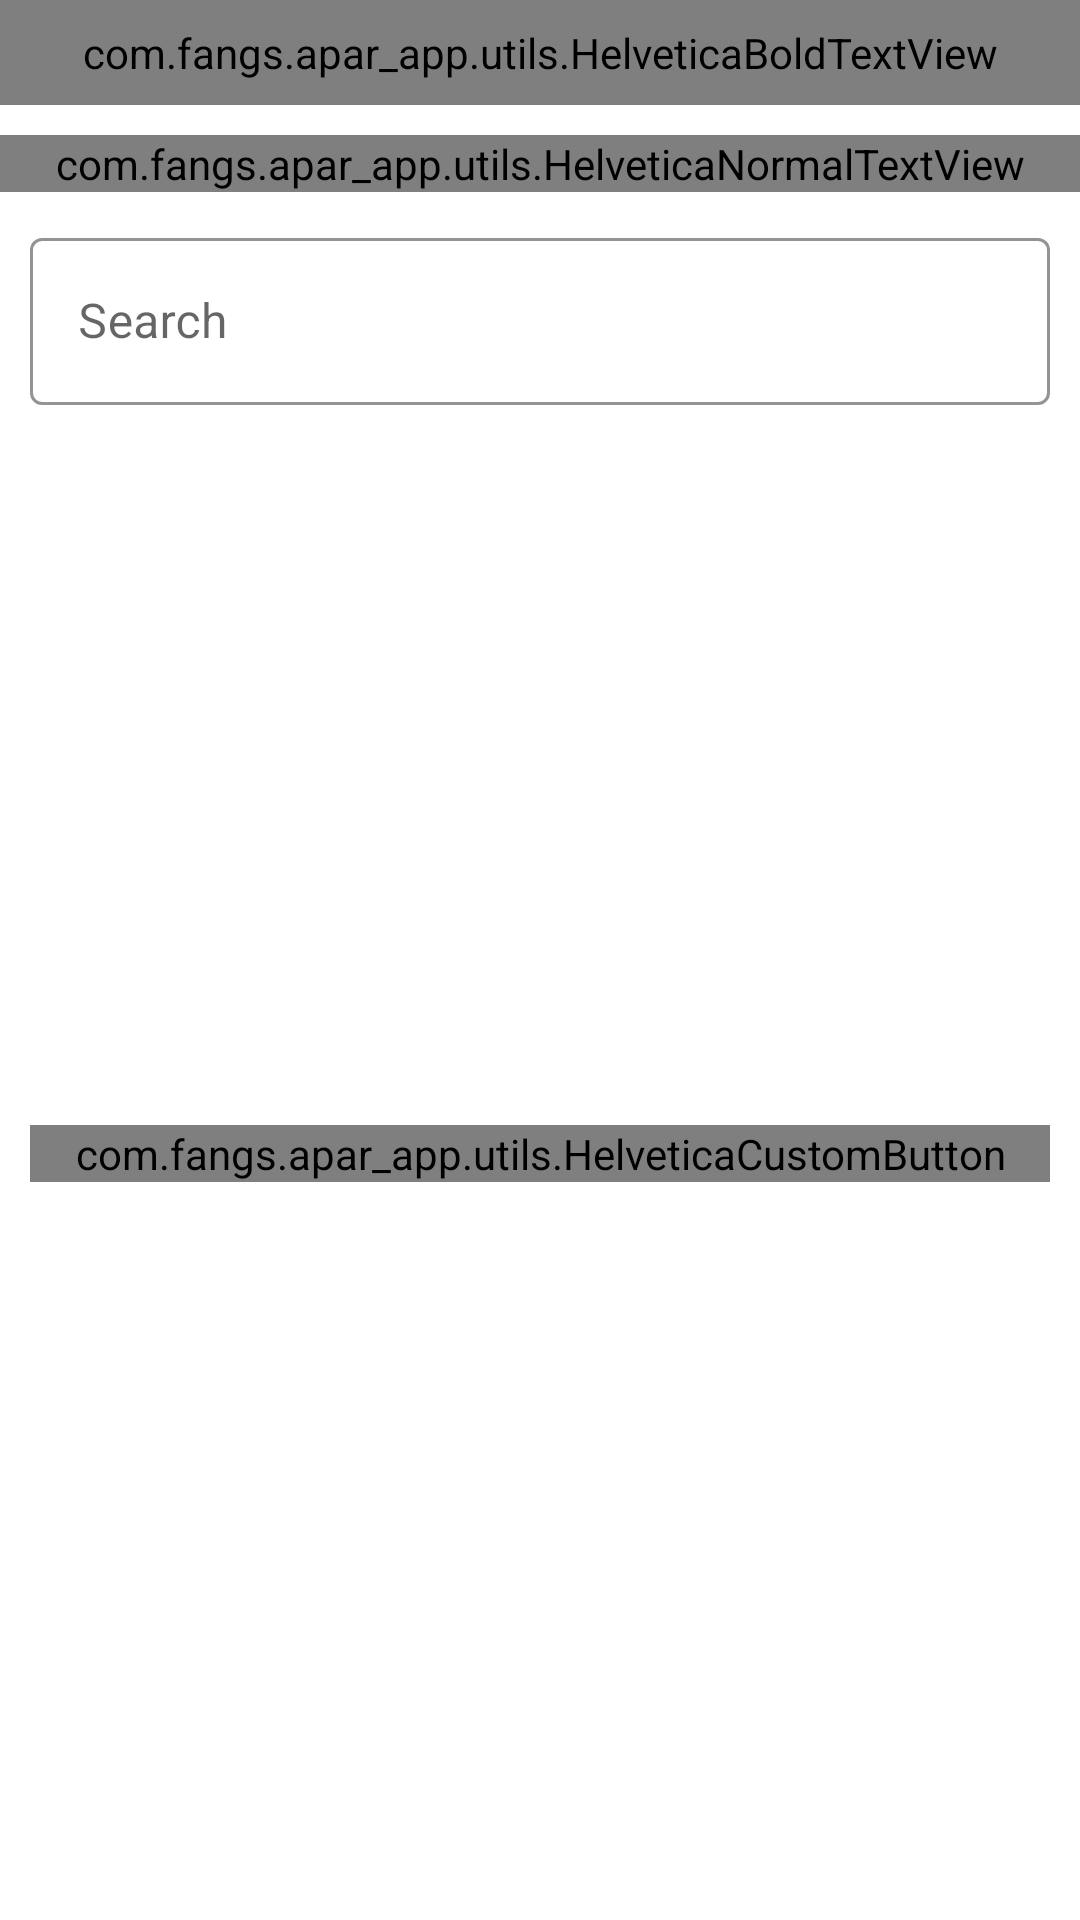

Produce the Android XML layout that renders to this screen, including the resource entries it uses.
<!-- AndroidManifest.xml: application theme Theme.Aparapp -->
<!-- res/layout/dialog_product.xml -->
<?xml version="1.0" encoding="utf-8"?>
<LinearLayout
    xmlns:android="http://schemas.android.com/apk/res/android"
    android:layout_width="match_parent"
    android:layout_height="match_parent"
    android:orientation="vertical"
    xmlns:tools="http://schemas.android.com/tools"
    xmlns:app="http://schemas.android.com/apk/res-auto"
    android:background="@drawable/dialog_bg_shape">

    <com.fangs.apar_app.utils.HelveticaBoldTextView
        android:id="@+id/tv_product_selected"
        android:layout_width="match_parent"
        android:layout_height="wrap_content"
        android:background="@drawable/main_bg"
        android:text="Product Selected"
        android:textSize="18sp"
        android:textColor="@color/white"
        android:padding="8dp"
        app:layout_constraintTop_toTopOf="parent"
        app:layout_constraintLeft_toLeftOf="parent"
        app:layout_constraintRight_toRightOf="parent"/>


        <LinearLayout
            android:layout_width="match_parent"
            android:layout_height="wrap_content"
            android:orientation="vertical">
            <com.fangs.apar_app.utils.HelveticaNormalTextView
                android:layout_width="match_parent"
                android:layout_height="wrap_content"
                android:text="Select from the following products"
                android:textColor="@color/black"
                android:gravity="center_horizontal"
                android:layout_marginTop="10dp"
                android:textSize="16sp"/>
            <com.google.android.material.textfield.TextInputLayout
                style="@style/CustomOutlinedBox"
                android:layout_width="match_parent"
                android:layout_height="wrap_content"
                app:boxBackgroundColor="@color/white"
                android:layout_margin="10dp"
                android:hint="Search">
                <com.google.android.material.textfield.TextInputEditText
                    android:id="@+id/et_search"
                    android:textColor="@color/black"
                    android:layout_width="match_parent"
                    android:layout_height="match_parent"
                    android:inputType="text"
                    android:textSize="16sp"/>
            </com.google.android.material.textfield.TextInputLayout>

                <androidx.recyclerview.widget.RecyclerView
                    android:id="@+id/rv_products"
                    android:layout_width="match_parent"
                    android:layout_height="200dp"
                    android:layout_margin="10dp"/>
                <com.fangs.apar_app.utils.HelveticaNormalTextView
                    android:id="@+id/tv_list_empty"
                    android:layout_width="match_parent"
                    android:layout_height="wrap_content"
                    app:layout_constraintTop_toTopOf="parent"
                    app:layout_constraintBottom_toBottomOf="parent"
                    app:layout_constraintLeft_toLeftOf="parent"
                    app:layout_constraintRight_toRightOf="parent"
                    android:text="List is Empty"
                    android:visibility="gone"
                    android:textColor="@color/black"
                    android:gravity="center"/>

            <com.fangs.apar_app.utils.HelveticaCustomButton
                android:id="@+id/btn_return"
                android:layout_width="match_parent"
                android:layout_height="wrap_content"
                android:layout_margin="10dp"
                android:text="Return to Categories"/>
        </LinearLayout>



</LinearLayout>
<!-- resources referenced by this layout -->
<resources>
  <color name="black">#FF000000</color>
  <color name="white">#FFFFFFFF</color>
  <!-- drawable main_bg (drawable) -->
  <?xml version="1.0" encoding="utf-8"?>
  <shape xmlns:android="http://schemas.android.com/apk/res/android"
      android:shape="rectangle">
  
      <gradient
          android:startColor="@color/ThemeDarkGreen"
          android:endColor="@color/ThemeLightGreen"
          android:type="linear"/>
  
  </shape>
  <style name="CustomOutlinedBox" parent="Widget.MaterialComponents.TextInputLayout.OutlinedBox">
          <item name="boxStrokeColor">@color/ThemeDarkGreen</item>
          <item name="hintTextColor">@color/black</item>
          <item name="colorOnSurface">@color/ThemeDarkGreen</item>
      </style>
  <style name="Theme.Aparapp" parent="Theme.MaterialComponents.Light.NoActionBar">
          
          <item name="colorPrimary">@color/ThemeDarkGreen</item>
          <item name="colorPrimaryVariant">@color/ThemeDarkGreen</item>
          <item name="colorOnPrimary">@color/white</item>
          
          <item name="colorSecondary">@color/teal_200</item>
          <item name="colorSecondaryVariant">@color/teal_700</item>
          <item name="colorOnSecondary">@color/black</item>
          
          <item name="android:statusBarColor" tools:targetApi="l">?attr/colorPrimaryVariant</item>
          
          <item name="android:forceDarkAllowed" tools:targetApi="q">false</item>
  
          <item name="android:textColorSecondary">@color/white</item>
          <item name="searchViewStyle">@style/CustomSearchView</item>
  
  
          
      </style>
  <color name="ThemeDarkGreen">#104210</color>
  <color name="ThemeLightGreen">#4A7212</color>
  <color name="teal_200">#FF03DAC5</color>
  <color name="teal_700">#FF018786</color>
  <style name="CustomSearchView" parent="Widget.AppCompat.SearchView.ActionBar">
          <item name="android:editTextColor">@color/white</item>
          <item name="android:textColorHint">@color/white</item>
          <item name="queryHint">"Product Search"</item>
      </style>
</resources>
